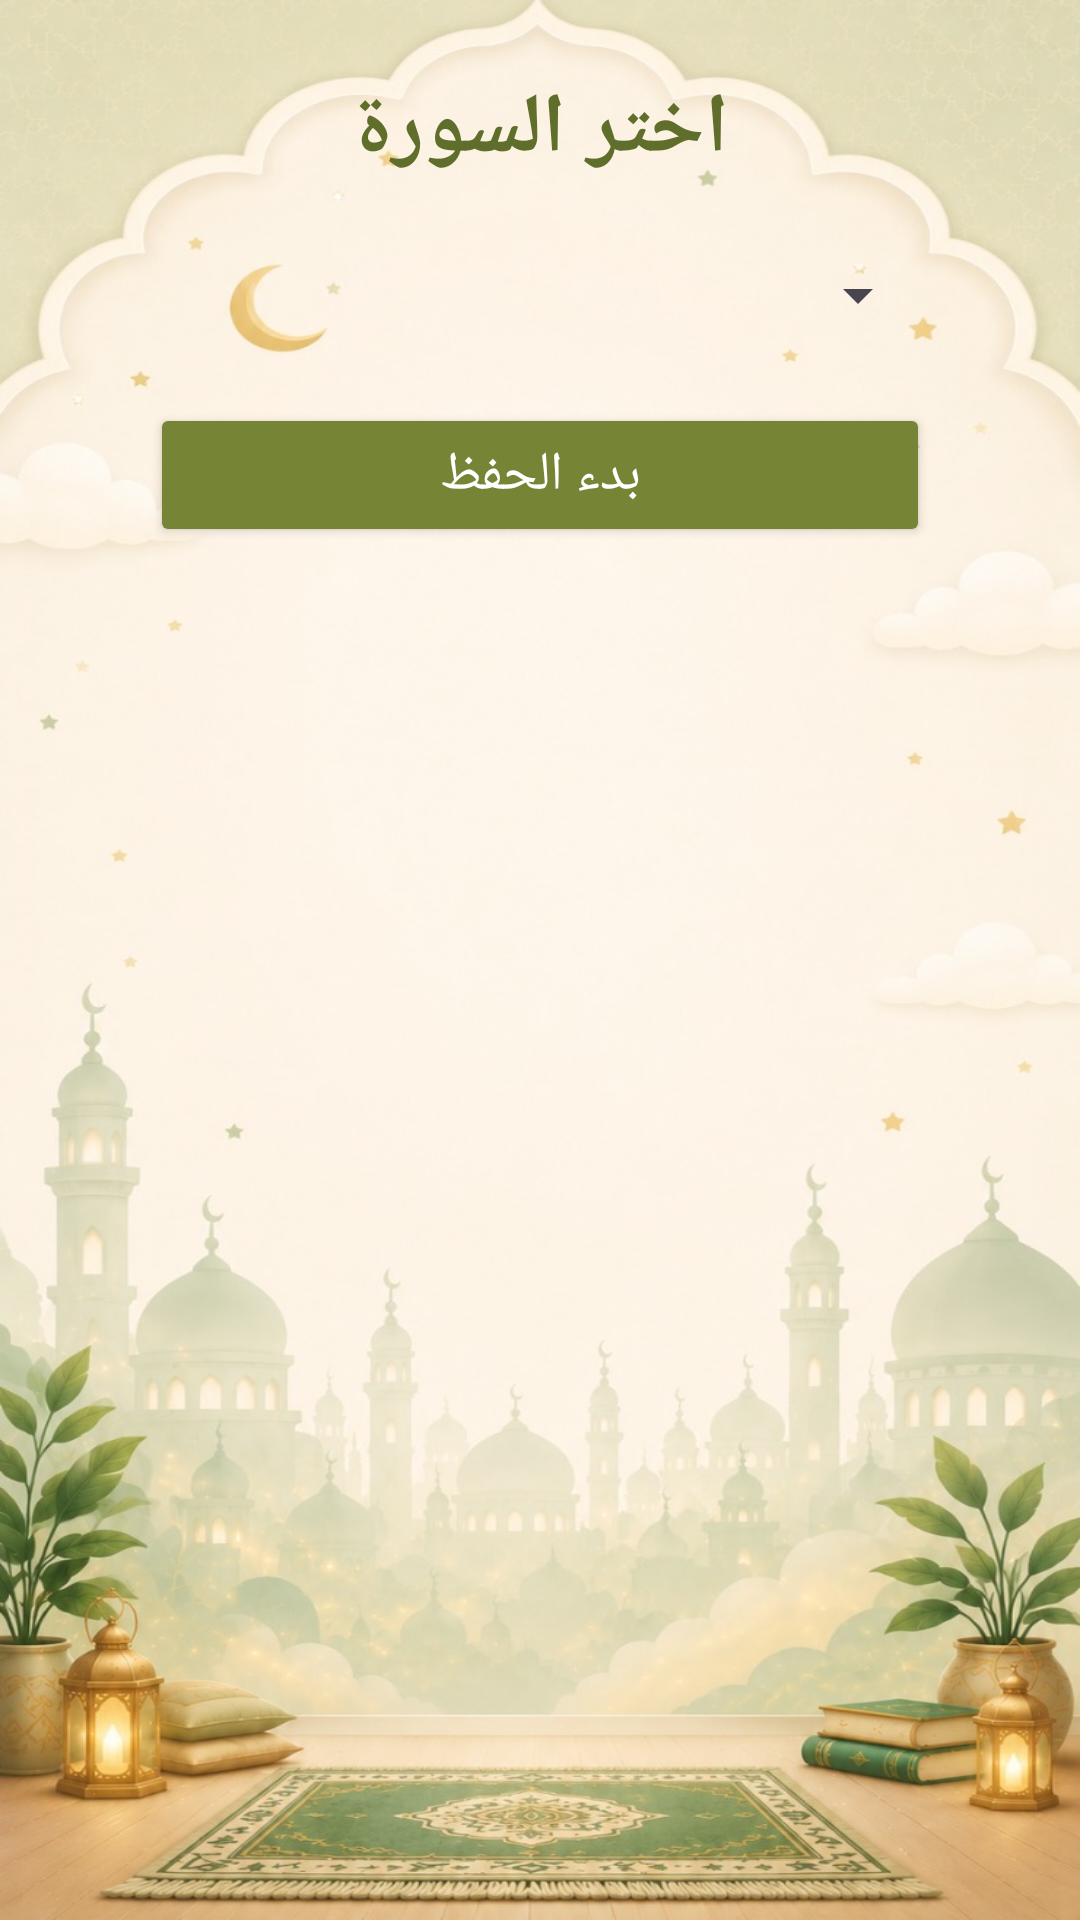

Here is an Android app screen rendered from its layout file. Give the layout XML and the strings, colors and styles it references.
<!-- AndroidManifest.xml: application theme Theme.QuranMemorizationApp -->
<!-- res/layout/activity_selection.xml -->
<?xml version="1.0" encoding="utf-8"?>


<FrameLayout
    xmlns:android="http://schemas.android.com/apk/res/android"
    android:layout_width="match_parent"
    android:layout_height="match_parent">

    <ScrollView
        android:layout_width="match_parent"
        android:layout_height="match_parent"
        android:background="@drawable/img_4">

        <LinearLayout
            android:layout_width="match_parent"
            android:layout_height="match_parent"
            android:orientation="vertical"
            android:gravity="center"
            android:padding="24dp">

            <TextView
                android:layout_width="wrap_content"
                android:layout_height="wrap_content"
                android:text="اختر السورة"
                android:textColor="#5F6F2B"
                android:textSize="28sp"
                android:textStyle="bold"
                android:layout_marginBottom="24dp"/>

            <Spinner
                android:id="@+id/spinnerSurah"
                android:layout_width="260dp"
                android:layout_height="wrap_content"
                android:layout_marginBottom="24dp"/>

            <Button
                android:id="@+id/btnStartMemorize"
                android:layout_width="260dp"
                android:layout_height="wrap_content"
                android:text="بدء الحفظ"
                android:textColor="#FFFFFF"
                android:textSize="18sp"
                android:backgroundTint="#768435"/>

        </LinearLayout>

    </ScrollView>

    <View
        android:id="@+id/darkOverlay"
        android:layout_width="match_parent"
        android:layout_height="match_parent"
        android:background="#88000000"
        android:visibility="gone"/>

</FrameLayout>
<!-- resources referenced by this layout -->
<resources>
  <!-- drawable img_4: png bitmap (drawable, 999359 bytes) -->
  <style name="Theme.QuranMemorizationApp" parent="Base.Theme.QuranMemorizationApp" />
  <style name="Base.Theme.QuranMemorizationApp" parent="Theme.Material3.DayNight.NoActionBar">
          
          
      </style>
</resources>
